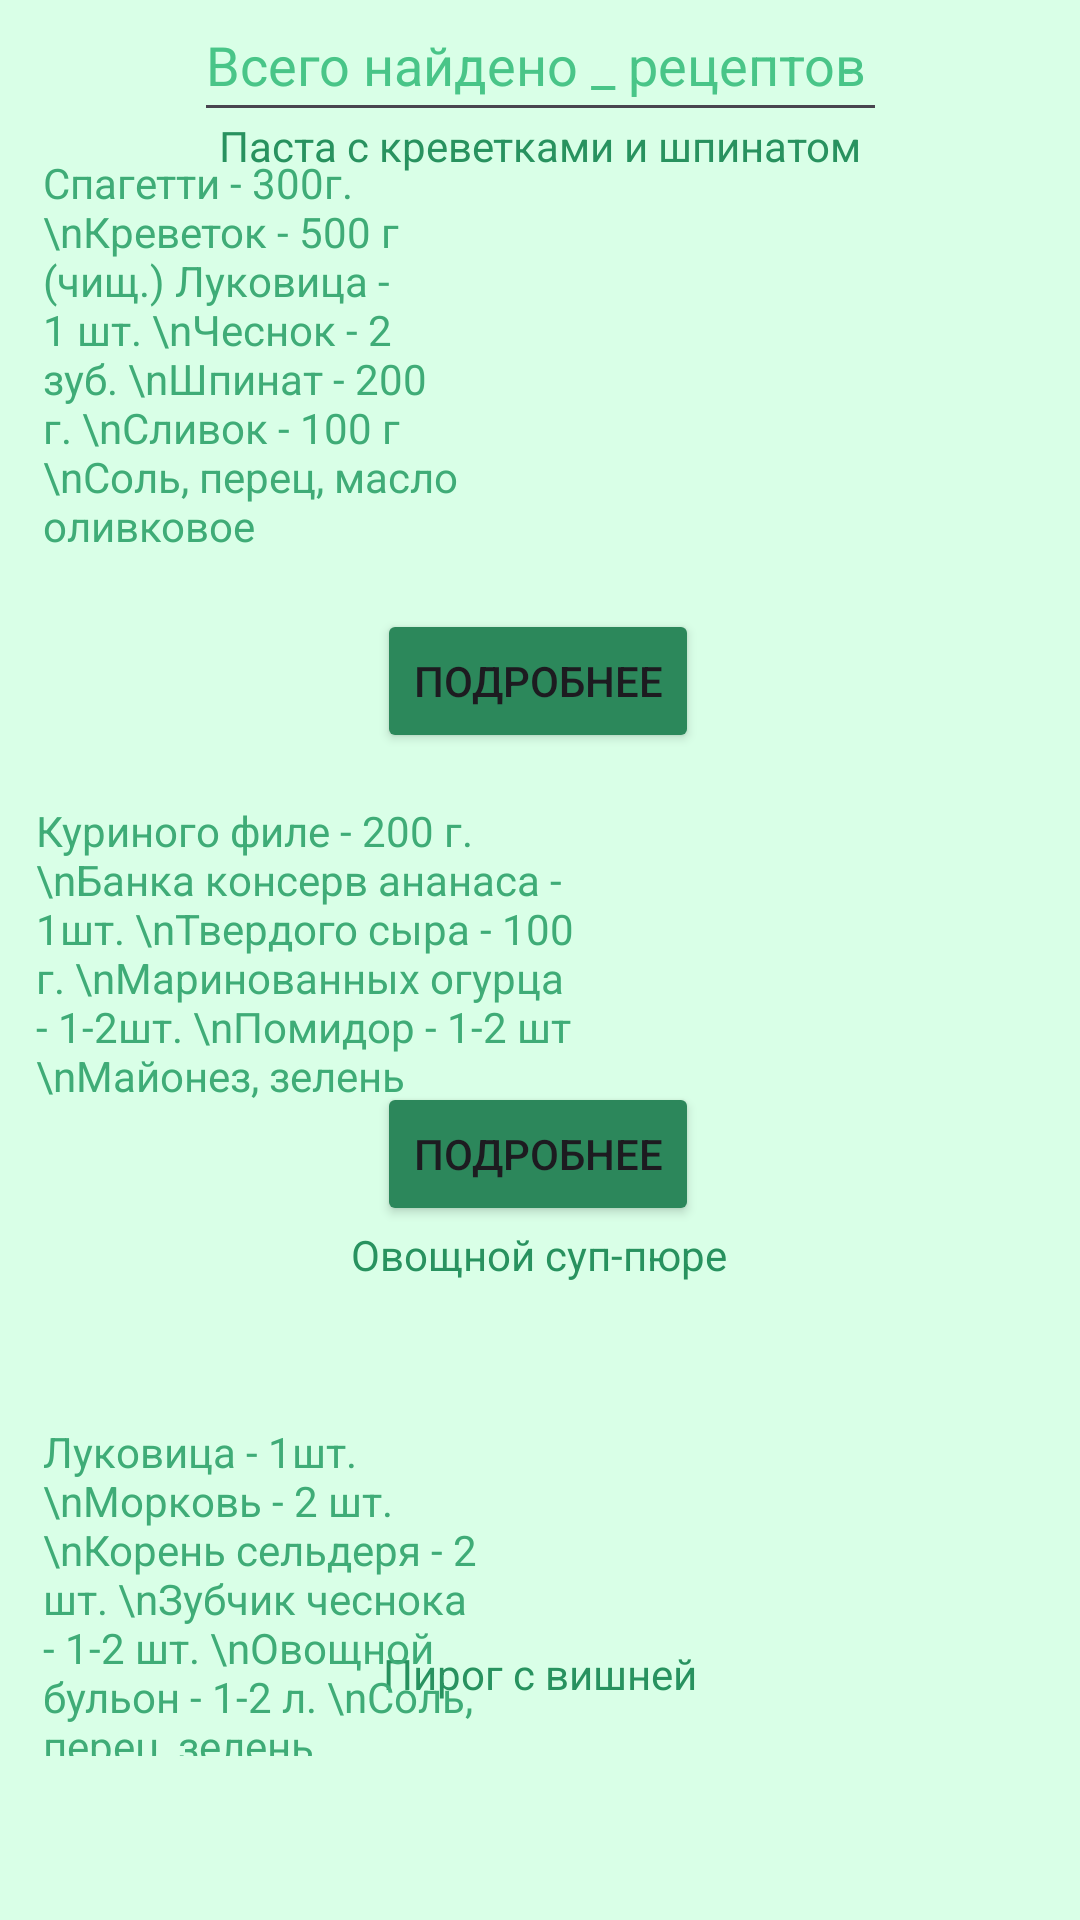

Here is an Android app screen rendered from its layout file. Give the layout XML and the strings, colors and styles it references.
<!-- AndroidManifest.xml: application theme Theme.Arhiriy3 -->
<!-- res/layout/activity_search.xml -->
<?xml version="1.0" encoding="utf-8"?>
<androidx.constraintlayout.widget.ConstraintLayout xmlns:android="http://schemas.android.com/apk/res/android"
    xmlns:app="http://schemas.android.com/apk/res-auto"
    xmlns:tools="http://schemas.android.com/tools"
    android:id="@+id/main"
    android:layout_width="match_parent"
    android:layout_height="match_parent"
    android:background="#D9FFE7"
    tools:context=".SearchActivity">

    <ImageView
        android:id="@+id/imageView"
        android:layout_width="43dp"
        android:layout_height="41dp"
        android:layout_marginStart="16dp"
        android:layout_marginTop="16dp"
        android:layout_marginEnd="41dp"
        android:layout_marginBottom="40dp"
        app:layout_constraintBottom_toTopOf="@+id/textView5"
        app:layout_constraintEnd_toStartOf="@+id/editTextText2"
        app:layout_constraintStart_toStartOf="parent"
        app:layout_constraintTop_toTopOf="parent"
        app:srcCompat="?attr/homeAsUpIndicator" />

    <EditText
        android:id="@+id/editTextText2"
        android:layout_width="231dp"
        android:layout_height="48dp"
        android:ems="10"
        android:inputType="text"
        android:text="Всего найдено _ рецептов"
        android:textColor="#49C588"
        app:layout_constraintBottom_toTopOf="@+id/textView4"
        app:layout_constraintEnd_toEndOf="parent"
        app:layout_constraintStart_toStartOf="parent"
        app:layout_constraintTop_toTopOf="parent" />

    <TextView
        android:id="@+id/textView4"
        android:layout_width="wrap_content"
        android:layout_height="wrap_content"
        android:layout_marginBottom="193dp"
        android:text="Паста с креветками и шпинатом"
        android:textColor="#28925F"
        app:layout_constraintBottom_toBottomOf="@+id/button5"
        app:layout_constraintEnd_toEndOf="parent"
        app:layout_constraintStart_toStartOf="parent" />

    <TextView
        android:id="@+id/textView7"
        android:layout_width="wrap_content"
        android:layout_height="wrap_content"
        android:text="Овощной суп-пюре"
        android:textColor="#28925F"
        app:layout_constraintBottom_toBottomOf="parent"
        app:layout_constraintEnd_toEndOf="parent"
        app:layout_constraintHorizontal_bias="0.498"
        app:layout_constraintStart_toStartOf="parent"
        app:layout_constraintTop_toTopOf="parent"
        app:layout_constraintVertical_bias="0.658" />

    <TextView
        android:id="@+id/textView11"
        android:layout_width="wrap_content"
        android:layout_height="wrap_content"
        android:text="Пирог с вишней"
        android:textColor="#28925F"
        app:layout_constraintBottom_toBottomOf="parent"
        app:layout_constraintEnd_toEndOf="parent"
        app:layout_constraintStart_toStartOf="parent"
        app:layout_constraintTop_toTopOf="parent"
        app:layout_constraintVertical_bias="0.883" />

    <TextView
        android:id="@+id/textView6"
        android:layout_width="wrap_content"
        android:layout_height="wrap_content"
        android:layout_marginTop="18dp"
        android:layout_marginBottom="112dp"
        android:text="Салат с курицей и ананасом"
        android:textColor="#28925F"
        app:layout_constraintBottom_toBottomOf="@+id/textView8"
        app:layout_constraintEnd_toEndOf="parent"
        app:layout_constraintStart_toStartOf="parent"
        app:layout_constraintTop_toBottomOf="@+id/button5" />

    <TextView
        android:id="@+id/textView5"
        android:layout_width="154dp"
        android:layout_height="131dp"
        android:layout_marginBottom="85dp"
        android:text="Спагетти - 300г. \nКреветок - 500 г (чищ.) Луковица - 1 шт. \nЧеснок - 2 зуб. \nШпинат - 200 г. \nСливок - 100 г \nСоль, перец, масло оливковое"
        android:textColor="#3FAC77"
        app:layout_constraintBottom_toTopOf="@+id/textView8"
        app:layout_constraintEnd_toEndOf="parent"
        app:layout_constraintHorizontal_bias="0.07"
        app:layout_constraintStart_toStartOf="parent"
        app:layout_constraintTop_toTopOf="parent"
        app:layout_constraintVertical_bias="1.0" />

    <TextView
        android:id="@+id/textView9"
        android:layout_width="168dp"
        android:layout_height="111dp"
        android:layout_marginTop="81dp"
        android:layout_marginBottom="53dp"
        android:text="Луковица - 1шт. \nМорковь - 2 шт. \nКорень сельдеря - 2 шт. \nЗубчик чеснока - 1-2 шт. \nОвощной бульон - 1-2 л. \nСоль, перец, зелень"
        android:textColor="#3FAC77"
        app:layout_constraintBottom_toTopOf="@+id/textView10"
        app:layout_constraintEnd_toEndOf="parent"
        app:layout_constraintHorizontal_bias="0.074"
        app:layout_constraintStart_toStartOf="parent"
        app:layout_constraintTop_toBottomOf="@+id/textView8" />

    <TextView
        android:id="@+id/textView10"
        android:layout_width="170dp"
        android:layout_height="126dp"
        android:layout_marginTop="660dp"
        android:text="Слив масла - 100г. \nМуки - 150 г. \nСахар - 50 г. \nЯйцо - 1 шт. \nВишни без кост. - 400 г. \nВоды - 100 мл. \nКрахмал, Корица "
        android:textColor="#3FAC77"
        app:layout_constraintEnd_toEndOf="parent"
        app:layout_constraintHorizontal_bias="0.045"
        app:layout_constraintStart_toStartOf="parent"
        app:layout_constraintTop_toTopOf="parent" />

    <TextView
        android:id="@+id/textView8"
        android:layout_width="209dp"
        android:layout_height="104dp"
        android:text="Куриного филе - 200 г. \nБанка консерв ананаса - 1шт. \nТвердого сыра - 100 г. \nМаринованных огурца - 1-2шт. \nПомидор - 1-2 шт \nМайонез, зелень"
        android:textColor="#3FAC77"
        app:layout_constraintBottom_toBottomOf="parent"
        app:layout_constraintEnd_toEndOf="parent"
        app:layout_constraintHorizontal_bias="0.079"
        app:layout_constraintStart_toStartOf="parent"
        app:layout_constraintTop_toTopOf="parent"
        app:layout_constraintVertical_bias="0.499" />

    <ImageView
        android:id="@+id/imageView4"
        android:layout_width="wrap_content"
        android:layout_height="wrap_content"
        android:layout_marginStart="82dp"
        app:layout_constraintBottom_toBottomOf="parent"
        app:layout_constraintEnd_toEndOf="parent"
        app:layout_constraintHorizontal_bias="0.0"
        app:layout_constraintStart_toEndOf="@+id/textView5"
        app:layout_constraintTop_toTopOf="parent"
        app:layout_constraintVertical_bias="0.155"
        app:srcCompat="@drawable/ic_launcher_background" />

    <ImageView
        android:id="@+id/imageView5"
        android:layout_width="wrap_content"
        android:layout_height="wrap_content"
        android:layout_marginStart="27dp"
        android:layout_marginTop="108dp"
        app:layout_constraintEnd_toEndOf="parent"
        app:layout_constraintHorizontal_bias="0.0"
        app:layout_constraintStart_toEndOf="@+id/textView8"
        app:layout_constraintTop_toBottomOf="@+id/imageView4"
        app:srcCompat="@drawable/ic_launcher_background" />

    <ImageView
        android:id="@+id/imageView6"
        android:layout_width="wrap_content"
        android:layout_height="wrap_content"
        android:layout_marginStart="68dp"
        android:layout_marginTop="76dp"
        app:layout_constraintBottom_toBottomOf="parent"
        app:layout_constraintEnd_toEndOf="parent"
        app:layout_constraintHorizontal_bias="0.0"
        app:layout_constraintStart_toEndOf="@+id/textView9"
        app:layout_constraintTop_toBottomOf="@+id/imageView5"
        app:layout_constraintVertical_bias="0.0"
        app:srcCompat="@drawable/ic_launcher_background" />

    <ImageView
        android:id="@+id/imageView7"
        android:layout_width="wrap_content"
        android:layout_height="wrap_content"
        android:layout_marginStart="66dp"
        android:layout_marginTop="56dp"
        app:layout_constraintBottom_toBottomOf="parent"
        app:layout_constraintEnd_toEndOf="parent"
        app:layout_constraintHorizontal_bias="0.039"
        app:layout_constraintStart_toEndOf="@+id/textView10"
        app:layout_constraintTop_toBottomOf="@+id/imageView6"
        app:layout_constraintVertical_bias="0.0"
        app:srcCompat="@drawable/ic_launcher_background" />

    <Button
        android:id="@+id/button5"
        android:layout_width="wrap_content"
        android:layout_height="wrap_content"
        android:backgroundTint="#2C885B"
        android:onClick="navigateToDetailedRecipe"
        android:text="Подробнее"
        app:layout_constraintBottom_toBottomOf="parent"
        app:layout_constraintEnd_toEndOf="parent"
        app:layout_constraintHorizontal_bias="0.498"
        app:layout_constraintStart_toStartOf="parent"
        app:layout_constraintTop_toTopOf="parent"
        app:layout_constraintVertical_bias="0.343" />

    <Button
        android:id="@+id/button6"
        android:layout_width="wrap_content"
        android:layout_height="wrap_content"
        android:backgroundTint="#2C875B"
        android:text="Подробнее"
        app:layout_constraintBottom_toBottomOf="parent"
        app:layout_constraintEnd_toEndOf="parent"
        app:layout_constraintHorizontal_bias="0.498"
        app:layout_constraintStart_toStartOf="parent"
        app:layout_constraintTop_toTopOf="parent"
        app:layout_constraintVertical_bias="0.609" />
</androidx.constraintlayout.widget.ConstraintLayout>
<!-- resources referenced by this layout -->
<resources>
  <style name="Theme.Arhiriy3" parent="Base.Theme.Arhiriy3" />
  <style name="Base.Theme.Arhiriy3" parent="Theme.Material3.DayNight.NoActionBar">
          
          
      </style>
</resources>
